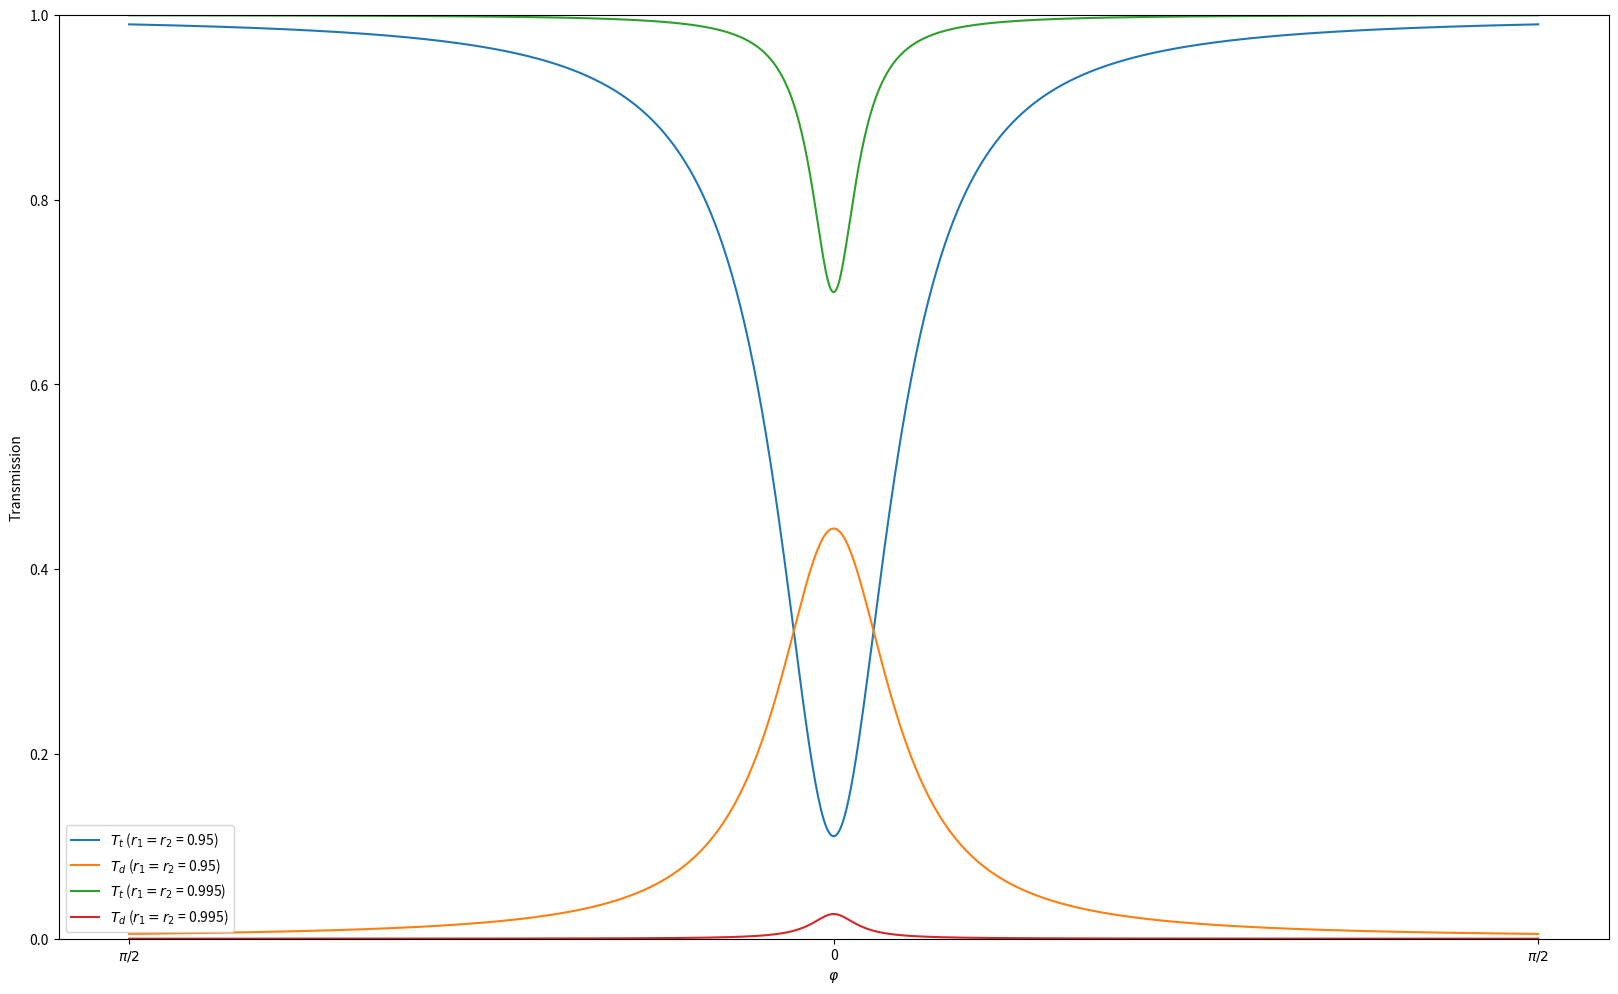

Write Python code to recreate this figure.
# -*- coding: utf-8 -*-
"""
Created on Tue Dec 10 11:48:42 2024

[redacted]
"""

"""
Code for Eqs. (2.23) and (2.24), Figure 2.3
"""

import numpy as np
import matplotlib.pyplot as plt


phis = np.linspace(-np.pi/2, np.pi/2, 1001)

def trans(alpha, r1, r2):
    
    Den = 1 - 2*r1*r2*alpha*np.cos(phis) + (r1*r2*alpha)**2

    # Transmission via Through Port
    Num_through = r2**2 * alpha**2 - 2*r1*r2*alpha*np.cos(phis) + r1**2
    through = Num_through/Den
    
    #Transmission via Drop Port
    Num_drop = alpha * (1 - r1**2) * (1 - r2**2)
    drop = Num_drop/Den
    
    return [through, drop]

alpha = 0.95             # Round-trip loss
r1 = [0.95, 0.995]       # Reflectivity of BS 1
r2 = [0.95, 0.995]       # Reflectivity of BS 2


# %%
ticks_x = [-np.pi/2, 0, np.pi/2]
tick_labels_x = [r"$\pi/2$", "0", r"$\pi/2$"]

fig, ax = plt.subplots(figsize=(20, 12))
for idx in range(len(r1)):
    string = '$r_1 = r_2$ = '+str(r1[idx])
    ax.plot(phis, trans(alpha, r1[idx], r2[idx])[0], label='$T_t$ ('+string+')')
    ax.plot(phis, trans(alpha, r1[idx], r2[idx])[1], label='$T_d$ ('+string+')')
ax.set_xlabel('$\\varphi$')
ax.set_ylabel('Transmission')
ax.set_xticks(ticks_x)
ax.set_xticklabels(tick_labels_x)
plt.legend()
plt.ylim(0,1)
plt.rcParams['font.size'] = 30